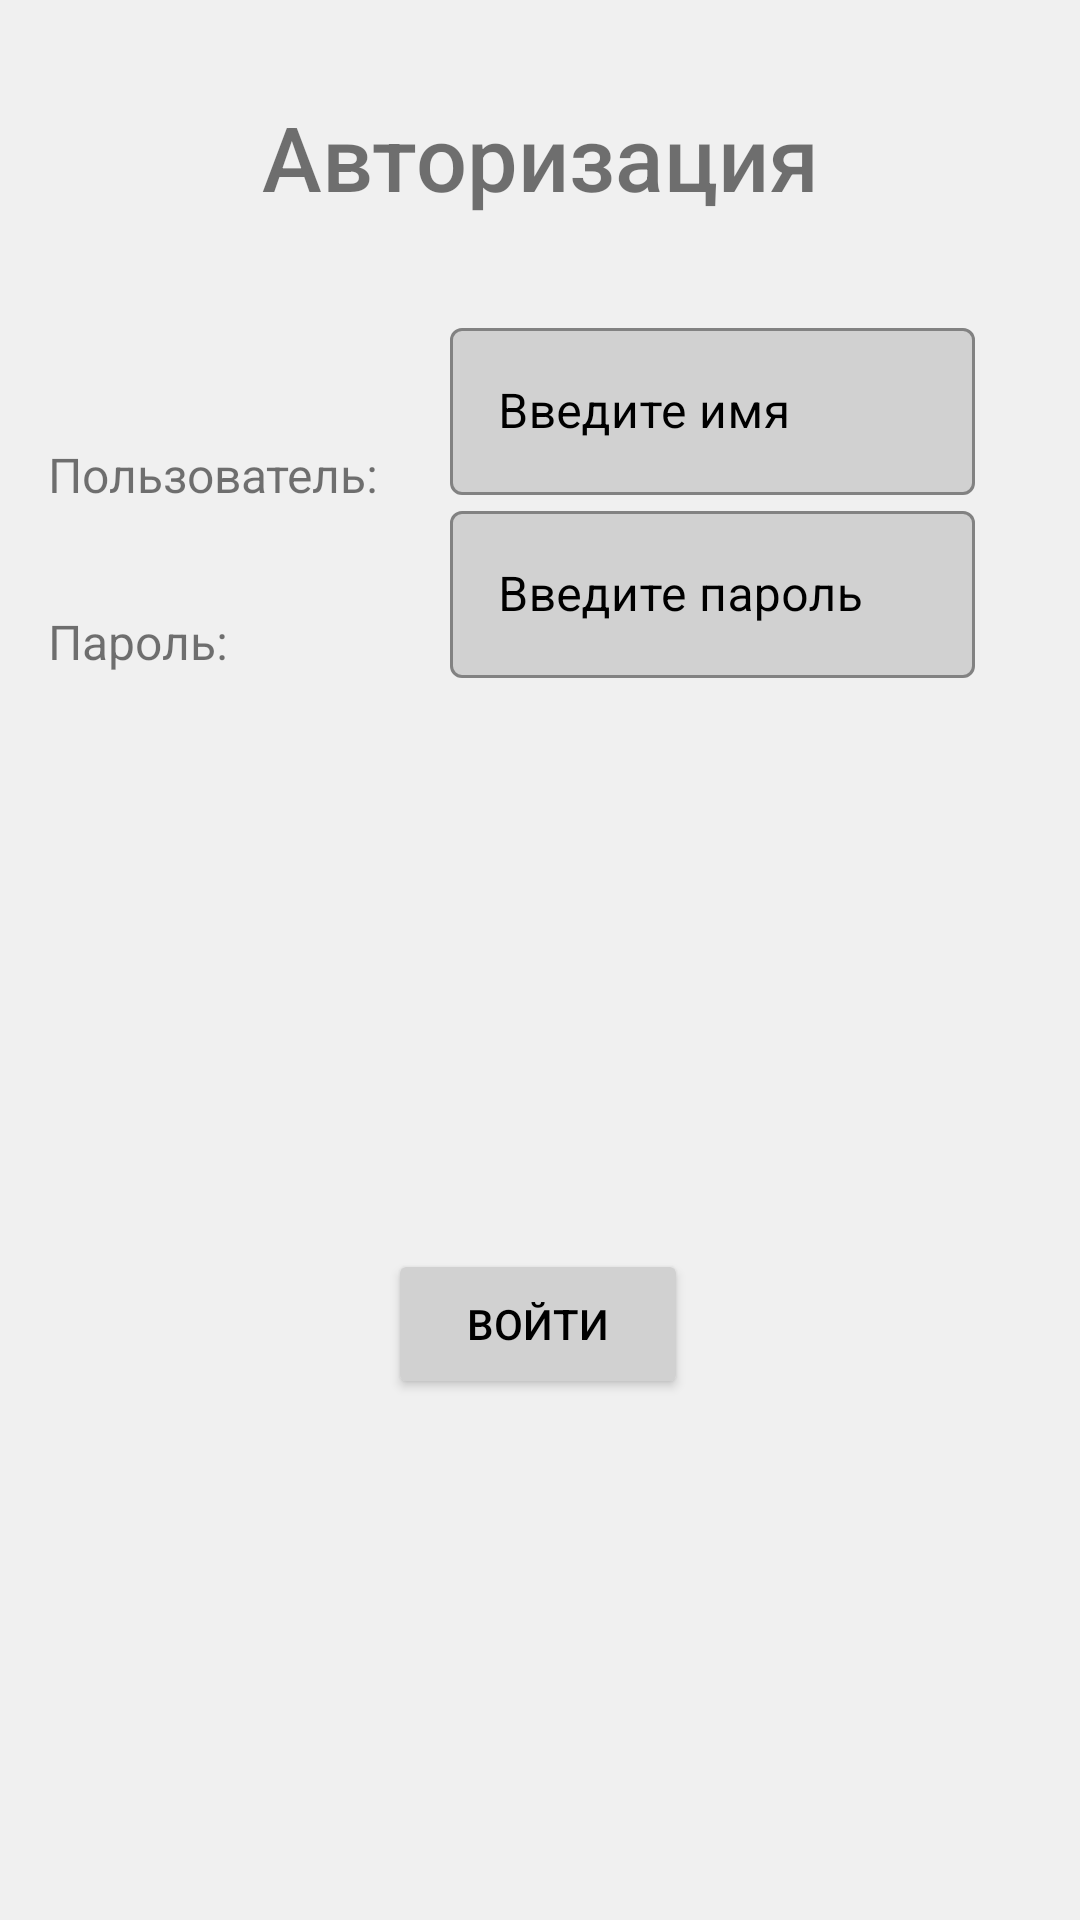

Produce the Android XML layout that renders to this screen, including the resource entries it uses.
<!-- AndroidManifest.xml: application theme Theme.Authorization -->
<!-- res/layout/activity_main.xml -->
<?xml version="1.0" encoding="utf-8"?>
<androidx.constraintlayout.widget.ConstraintLayout xmlns:android="http://schemas.android.com/apk/res/android"
    xmlns:app="http://schemas.android.com/apk/res-auto"
    xmlns:tools="http://schemas.android.com/tools"
    android:layout_width="match_parent"
    android:layout_height="match_parent"
    android:background="#F0F0F0"
    tools:context=".MainActivity">

    <LinearLayout
        android:id="@+id/linearLayout"
        android:layout_width="match_parent"
        android:layout_height="wrap_content"
        android:layout_marginLeft="150dp"
        android:layout_marginRight="35dp"
        android:layout_marginBottom="310dp"
        android:orientation="vertical"
        app:layout_constraintBottom_toBottomOf="parent"
        app:layout_constraintEnd_toEndOf="parent"
        app:layout_constraintStart_toStartOf="parent"
        app:layout_constraintTop_toTopOf="parent">


        <com.google.android.material.textfield.TextInputLayout
            android:id="@+id/NameInputLayout"
            style="@style/Widget.MaterialComponents.TextInputLayout.OutlinedBox"
            android:layout_width="match_parent"
            android:layout_height="wrap_content"
            android:textColorHint="@color/black"
            app:boxBackgroundColor="#D1D1D1">

            <com.google.android.material.textfield.TextInputEditText
                android:id="@+id/name"
                android:layout_width="match_parent"
                android:layout_height="wrap_content"
                android:hint="@string/inputname" />

        </com.google.android.material.textfield.TextInputLayout>

        <com.google.android.material.textfield.TextInputLayout
            android:id="@+id/PasswordInputLayout"
            style="@style/Widget.MaterialComponents.TextInputLayout.OutlinedBox"
            android:layout_width="match_parent"
            android:layout_height="wrap_content"
            android:textColorHint="@color/black"
            app:boxBackgroundColor="#D1D1D1">

            <com.google.android.material.textfield.TextInputEditText
                android:id="@+id/password"
                android:layout_width="match_parent"
                android:layout_height="wrap_content"
                android:hint="@string/inputpassword" />

        </com.google.android.material.textfield.TextInputLayout>


    </LinearLayout>

    <Button
        android:id="@+id/button_login"
        android:layout_width="100dp"
        android:layout_height="50dp"
        android:backgroundTint="#D1D1D1"
        android:fontFamily="sans-serif-medium"
        android:text="@string/login"
        android:textColor="@color/black"
        app:layout_constraintBottom_toBottomOf="parent"
        app:layout_constraintEnd_toEndOf="parent"
        app:layout_constraintHorizontal_bias="0.498"
        app:layout_constraintStart_toStartOf="parent"
        app:layout_constraintTop_toBottomOf="@+id/linearLayout"
        app:layout_constraintVertical_bias="0.523" />

    <TextView
        android:id="@+id/textView"
        android:layout_width="wrap_content"
        android:layout_height="wrap_content"
        android:text="@string/auth"
        android:textSize="30sp"
        android:fontFamily="sans-serif-medium"
        app:layout_constraintBottom_toTopOf="@+id/linearLayout"
        app:layout_constraintEnd_toEndOf="parent"
        app:layout_constraintStart_toStartOf="parent"
        app:layout_constraintTop_toTopOf="parent" />

    <TextView
        android:id="@+id/textView2"
        android:layout_width="wrap_content"
        android:layout_height="wrap_content"
        android:layout_marginTop="75dp"
        android:text="@string/user"
        android:textSize="16sp"
        app:layout_constraintBottom_toBottomOf="parent"
        app:layout_constraintEnd_toStartOf="@+id/linearLayout"
        app:layout_constraintHorizontal_bias="0.4"
        app:layout_constraintStart_toStartOf="parent"
        app:layout_constraintTop_toBottomOf="@+id/textView"
        app:layout_constraintVertical_bias="0.0" />

    <TextView
        android:id="@+id/textView3"
        android:layout_width="wrap_content"
        android:layout_height="wrap_content"
        android:layout_marginTop="130dp"
        android:layout_marginBottom="300dp"
        android:text="@string/password"
        android:textSize="16sp"
        app:layout_constraintBottom_toBottomOf="parent"
        app:layout_constraintEnd_toStartOf="@+id/linearLayout"
        app:layout_constraintHorizontal_bias="0.177"
        app:layout_constraintStart_toStartOf="parent"
        app:layout_constraintTop_toBottomOf="@+id/textView"
        app:layout_constraintVertical_bias="0.005" />

    <TextView
        android:id="@+id/awarning"
        android:layout_width="wrap_content"
        android:layout_height="wrap_content"
        android:textSize="16sp"
        app:layout_constraintBottom_toTopOf="@+id/button_login"
        app:layout_constraintEnd_toEndOf="parent"
        app:layout_constraintStart_toStartOf="parent"
        app:layout_constraintTop_toBottomOf="@+id/linearLayout" />

    <TextView
        android:id="@+id/attemptsleft"
        android:layout_width="wrap_content"
        android:layout_height="wrap_content"
        app:layout_constraintBottom_toBottomOf="parent"
        app:layout_constraintEnd_toEndOf="parent"
        app:layout_constraintHorizontal_bias="0.5"
        app:layout_constraintStart_toStartOf="parent"
        app:layout_constraintTop_toBottomOf="@+id/button_login"
        app:layout_constraintVertical_bias="0.8" />

</androidx.constraintlayout.widget.ConstraintLayout>
<!-- resources referenced by this layout -->
<resources>
  <string name="auth">Авторизация</string>
  <string name="inputname">Введите имя</string>
  <string name="inputpassword">Введите пароль</string>
  <string name="login">Войти</string>
  <string name="password">Пароль:</string>
  <string name="user">Пользователь:</string>
  <style name="Theme.Authorization" parent="Theme.MaterialComponents.DayNight.NoActionBar">
          
          <item name="colorPrimary">@color/purple_500</item>
          <item name="colorPrimaryVariant">@color/purple_700</item>
          <item name="colorOnPrimary">@color/white</item>
          
          <item name="colorSecondary">@color/teal_200</item>
          <item name="colorSecondaryVariant">@color/teal_700</item>
          <item name="colorOnSecondary">@color/black</item>
          
          <item name="android:statusBarColor">?attr/colorPrimaryVariant</item>
          
      </style>
  <!-- not gathered from this repository: default colours our renderer supplied (Android Studio template values) -->
  <color name="purple_500">#FF6200EE</color>
  <color name="purple_700">#FF3700B3</color>
  <color name="teal_200">#FF03DAC5</color>
  <color name="teal_700">#FF018786</color>
  <color name="black">#FF000000</color>
  <color name="white">#FFFFFFFF</color>
</resources>
